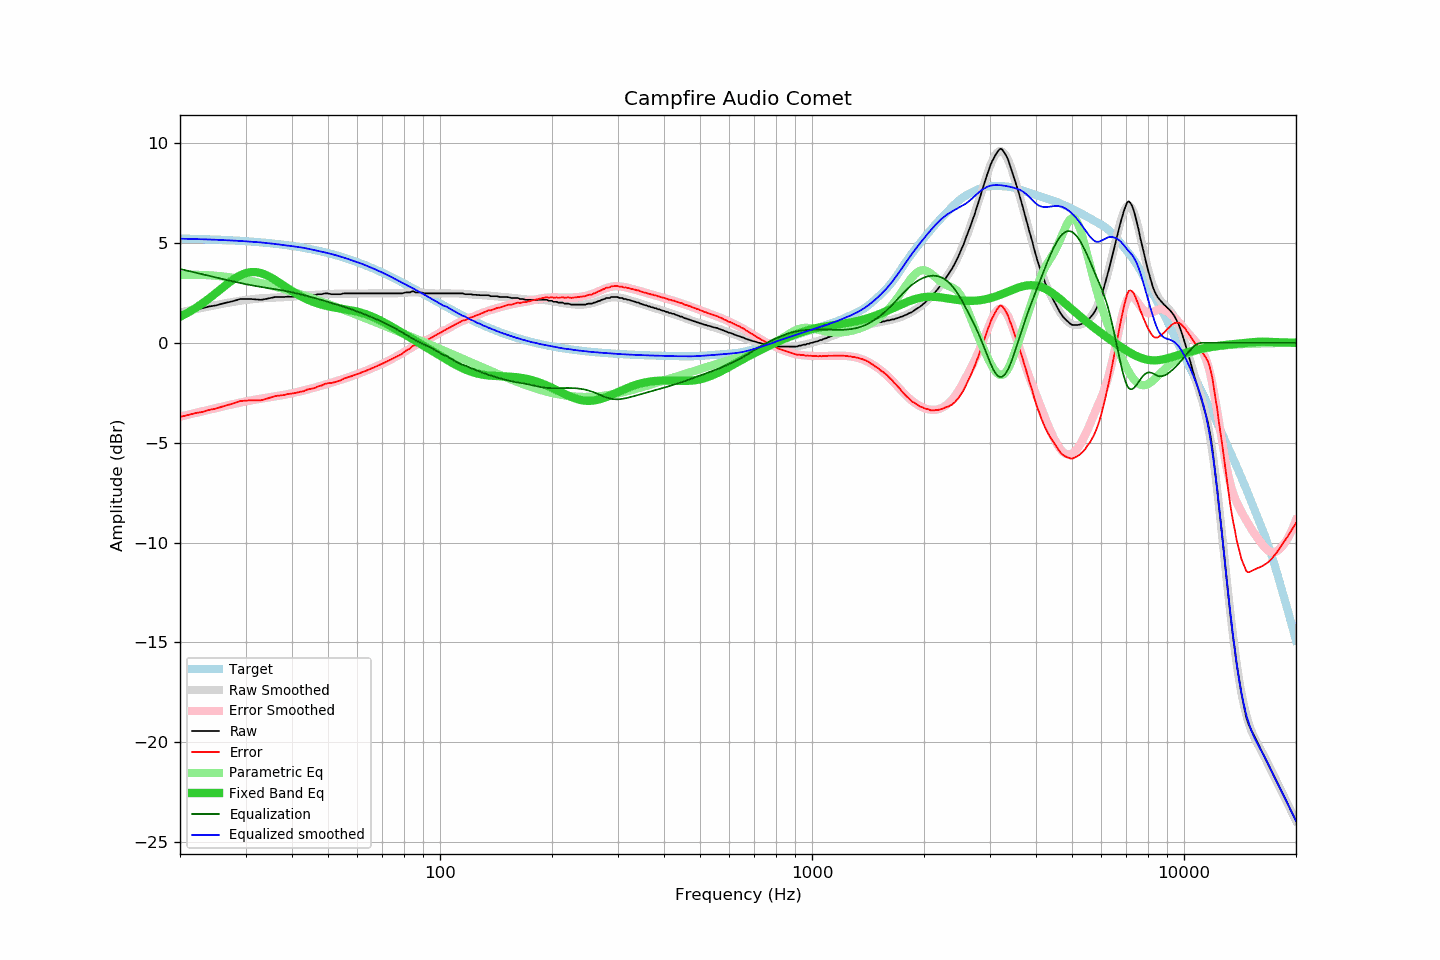

The table this chart was drawn from, first rows:
frequency, raw, error, smoothed, error_smoothed, equalization, parametric_eq, equalized_raw, equalized_smoothed, target
20, 1.51, -3.71, 1.52, -3.70, 3.70, 1.30, 5.21, 5.21, 5.22
21, 1.59, -3.62, 1.60, -3.60, 3.60, 1.51, 5.19, 5.20, 5.21
22, 1.68, -3.52, 1.68, -3.51, 3.51, 1.73, 5.19, 5.19, 5.20
23, 1.73, -3.46, 1.76, -3.43, 3.43, 1.98, 5.16, 5.18, 5.19
24, 1.82, -3.36, 1.83, -3.34, 3.34, 2.23, 5.17, 5.17, 5.18
25, 1.87, -3.29, 1.89, -3.27, 3.27, 2.50, 5.14, 5.16, 5.17
26, 1.96, -3.19, 1.95, -3.19, 3.19, 2.75, 5.15, 5.14, 5.15
27, 2.03, -3.11, 2.01, -3.12, 3.12, 2.99, 5.15, 5.13, 5.14
28, 2.10, -3.02, 2.06, -3.06, 3.06, 3.20, 5.16, 5.11, 5.12
29, 2.19, -2.92, 2.10, -2.99, 2.99, 3.37, 5.19, 5.10, 5.11
30, 2.19, -2.90, 2.14, -2.94, 2.94, 3.48, 5.13, 5.08, 5.09
31, 2.19, -2.88, 2.18, -2.89, 2.89, 3.54, 5.08, 5.06, 5.07
32, 2.17, -2.88, 2.20, -2.84, 2.84, 3.54, 5.01, 5.04, 5.05
33, 2.15, -2.88, 2.23, -2.80, 2.80, 3.49, 4.95, 5.02, 5.03
34, 2.19, -2.82, 2.24, -2.76, 2.76, 3.40, 4.95, 5.00, 5.01
35, 2.24, -2.74, 2.25, -2.72, 2.72, 3.28, 4.96, 4.97, 4.98
36, 2.29, -2.67, 2.26, -2.68, 2.68, 3.15, 4.98, 4.95, 4.96
37, 2.29, -2.64, 2.27, -2.65, 2.65, 3.01, 4.94, 4.92, 4.93
38, 2.29, -2.62, 2.28, -2.61, 2.61, 2.86, 4.90, 4.89, 4.91
39, 2.31, -2.57, 2.29, -2.57, 2.57, 2.72, 4.88, 4.86, 4.88
40, 2.31, -2.54, 2.31, -2.53, 2.53, 2.59, 4.84, 4.83, 4.85
41, 2.31, -2.51, 2.33, -2.48, 2.48, 2.47, 4.79, 4.81, 4.82
42, 2.33, -2.46, 2.35, -2.43, 2.43, 2.36, 4.77, 4.78, 4.79
43, 2.33, -2.42, 2.37, -2.39, 2.39, 2.26, 4.72, 4.75, 4.75
44, 2.38, -2.34, 2.38, -2.34, 2.34, 2.17, 4.72, 4.72, 4.72
45, 2.38, -2.30, 2.39, -2.29, 2.29, 2.09, 4.67, 4.68, 4.68
46, 2.38, -2.27, 2.40, -2.24, 2.24, 2.02, 4.62, 4.64, 4.65
47, 2.43, -2.18, 2.41, -2.19, 2.19, 1.96, 4.63, 4.60, 4.61
48, 2.43, -2.14, 2.42, -2.15, 2.15, 1.91, 4.58, 4.57, 4.57
49, 2.47, -2.06, 2.43, -2.10, 2.10, 1.87, 4.57, 4.53, 4.53
50, 2.47, -2.02, 2.44, -2.05, 2.05, 1.83, 4.52, 4.49, 4.49
51, 2.43, -2.02, 2.45, -2.00, 2.00, 1.80, 4.43, 4.45, 4.45
52, 2.43, -1.98, 2.45, -1.95, 1.95, 1.77, 4.38, 4.40, 4.41
53, 2.43, -1.93, 2.46, -1.90, 1.90, 1.74, 4.34, 4.36, 4.36
54, 2.43, -1.89, 2.46, -1.86, 1.86, 1.72, 4.29, 4.31, 4.32
55, 2.47, -1.80, 2.46, -1.81, 1.81, 1.69, 4.28, 4.27, 4.27
56, 2.47, -1.76, 2.46, -1.76, 1.76, 1.67, 4.23, 4.22, 4.23
57, 2.47, -1.71, 2.46, -1.71, 1.71, 1.64, 4.18, 4.17, 4.18
58, 2.47, -1.66, 2.46, -1.66, 1.66, 1.62, 4.13, 4.13, 4.13
59, 2.47, -1.61, 2.47, -1.61, 1.61, 1.59, 4.08, 4.08, 4.08
60, 2.47, -1.56, 2.47, -1.56, 1.56, 1.56, 4.03, 4.03, 4.03
61, 2.47, -1.51, 2.47, -1.51, 1.51, 1.52, 3.98, 3.98, 3.98
62, 2.47, -1.46, 2.47, -1.46, 1.46, 1.48, 3.93, 3.93, 3.93
63, 2.47, -1.41, 2.47, -1.41, 1.41, 1.44, 3.88, 3.88, 3.88
64, 2.47, -1.36, 2.47, -1.36, 1.36, 1.39, 3.83, 3.83, 3.83
65, 2.47, -1.31, 2.47, -1.31, 1.31, 1.35, 3.78, 3.78, 3.78
66, 2.47, -1.26, 2.47, -1.25, 1.25, 1.29, 3.73, 3.73, 3.73
67, 2.47, -1.20, 2.47, -1.20, 1.20, 1.24, 3.67, 3.67, 3.67
68, 2.47, -1.15, 2.47, -1.15, 1.15, 1.18, 3.62, 3.62, 3.62
69, 2.47, -1.10, 2.47, -1.10, 1.10, 1.13, 3.57, 3.57, 3.57
70, 2.47, -1.04, 2.47, -1.04, 1.04, 1.07, 3.52, 3.51, 3.51
71, 2.47, -0.99, 2.47, -0.99, 0.99, 1.00, 3.46, 3.46, 3.46
72, 2.47, -0.93, 2.47, -0.94, 0.94, 0.94, 3.41, 3.40, 3.40
73, 2.47, -0.88, 2.47, -0.88, 0.88, 0.88, 3.35, 3.35, 3.35
74, 2.47, -0.83, 2.47, -0.82, 0.82, 0.82, 3.29, 3.29, 3.30
75, 2.47, -0.77, 2.47, -0.77, 0.77, 0.75, 3.24, 3.23, 3.24
76, 2.47, -0.72, 2.48, -0.71, 0.71, 0.69, 3.18, 3.18, 3.19
77, 2.47, -0.66, 2.48, -0.65, 0.65, 0.63, 3.12, 3.13, 3.13
78, 2.47, -0.61, 2.49, -0.58, 0.58, 0.57, 3.06, 3.07, 3.08
79, 2.47, -0.55, 2.50, -0.52, 0.52, 0.51, 2.99, 3.02, 3.03
... 553 more rows
